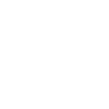
t = 0.00 s
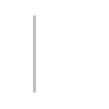
t = 0.25 s
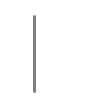
t = 0.50 s
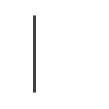
t = 0.75 s
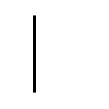
t = 1.00 s

The animated SVG that drew these frames (rendered in a browser with its animation timeline set to each time). Animation: 2 SMIL elements (animate=2); one cycle of 1.00 s.

<svg width="109px" height="109px" viewBox="0 0 px 109px" xmlns="http://www.w3.org/2000/svg" xmlns:xlink="http://www.w3.org/1999/xlink" xml:space="preserve" version="1.1"  baseProfile="full">
<path d="M34.5,15.43c0,5.35,0,69.79,0,77.16" style="fill:none;stroke:black;stroke-width:3;opacity:0">
  <animate attributeType="CSS" attributeName="opacity" from="0" to="1" begin="0s" dur="1s" repeatCount="0" fill="freeze" />
</path>
<path d="M34.66,52.69c12.71-24.62,39.76-21.38,39.76-4.52c0,19.22,0,37.48,0,44.42" style="fill:none;stroke:black;stroke-width:3;opacity:0">
  <animate attributeType="CSS" attributeName="opacity" from="0" to="1" begin="1s" dur="1s" repeatCount="0" fill="freeze" />
</path>
</svg>
